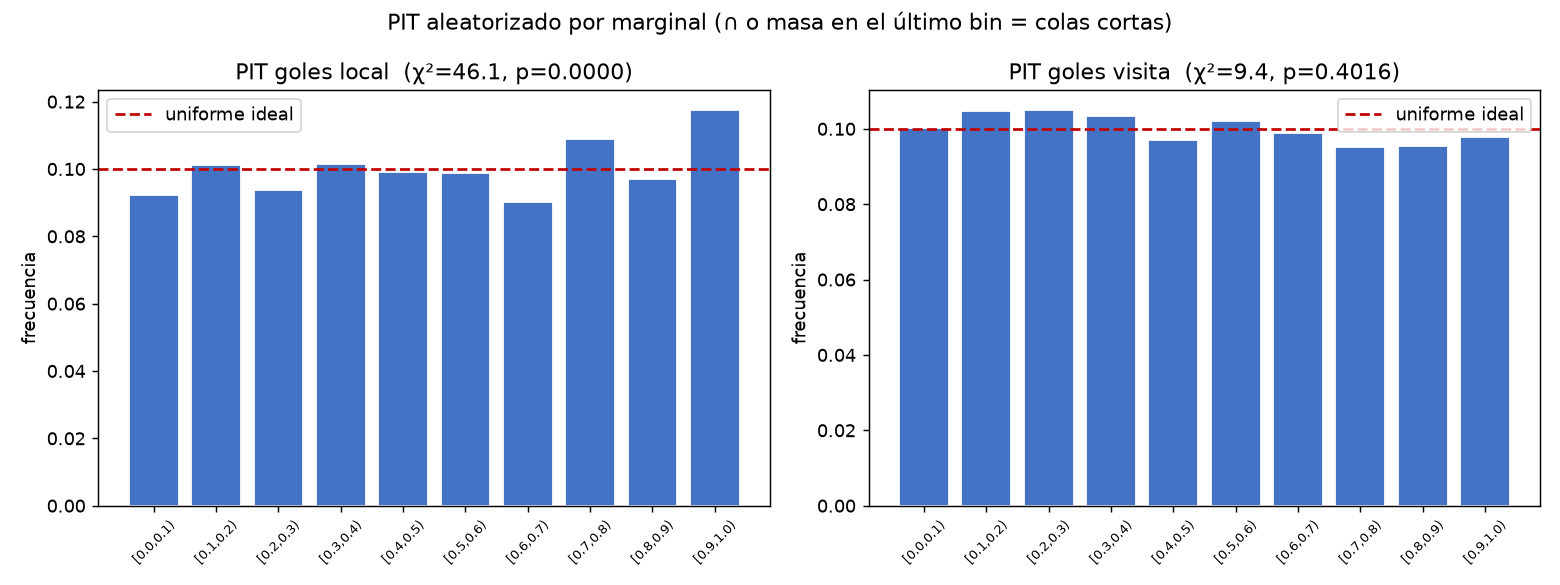

Values plotted in this chart, from the file beside it:
bin, freq_local, freq_visita
[0.0,0.1), 0.09222, 0.1001
[0.1,0.2), 0.1013, 0.1048
[0.2,0.3), 0.09377, 0.105
[0.3,0.4), 0.1014, 0.1035
[0.4,0.5), 0.0992, 0.09713
[0.5,0.6), 0.09868, 0.102
[0.6,0.7), 0.09016, 0.09894
[0.7,0.8), 0.1088, 0.0952
[0.8,0.9), 0.097, 0.09545
[0.9,1.0), 0.1175, 0.09791
